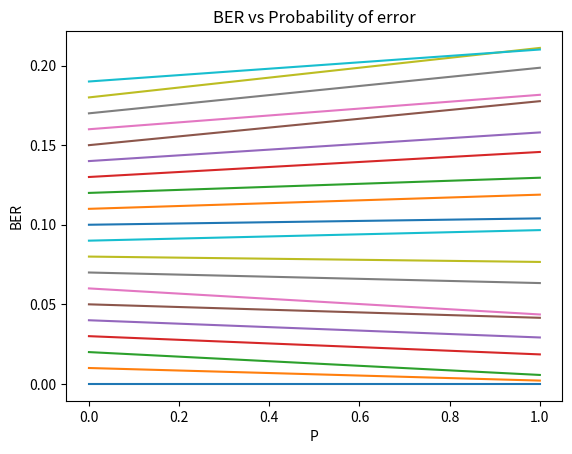

Source code (Python):
import numpy as np
import math
from matplotlib import pyplot as plt 

def generatorMatrix(p):
    """Create Generator matrix for hamming code"""

    #calculate n and k from p
    n = 2**(p)-1 
    k = n-p

    #Initalise P matrix
    P = np.zeros((k,p),int)

    #populate P matrix
    row = 0
    for i in range(1,n+1):
        binary = "{0:b}".format(i)
        binary =list("0"*(n-k-len(binary)) + binary)
        binary =  np.int_(binary)
        #remove rows with only 1 1 to allow systematic matrix
        if np.count_nonzero(binary) > 1:
            P[row] = binary
            row += 1
    #Return matrix and add identity 
    return np.concatenate((np.identity(k),P),axis=1)

def parityCheckMatrix(G):
    """Convert generator matrix into parity matrix"""
    p = G.shape[1]-G.shape[0]
    P = G[:,-p:]
    H = np.zeros((p,G.shape[1]))
    H[:,:G.shape[1]-p] = np.transpose(P)
    H[:,G.shape[1]-p:] = np.identity(p)
    return H

def encode(d,G):
    """Encode data to transmitted data"""
    return np.remainder(np.matmul(d,G),2)

def calcSyndrome(H,c):
    """Find sydrome for a recieved word"""
    Ht = np.transpose(H)
    return tuple(np.remainder(np.matmul(c,Ht),2))

def generateSyndromes(H):
    n = np.shape(H)[1]
    lookup = {}
    lookup[(0.0,0.0,0.0,0.0)] = np.zeros(n)
    for i in range(n):
        e = np.zeros(n)
        e[i] = 1
        lookup[calcSyndrome(H,e)] = e
    return lookup

def decode(H,c,lookup):
    syndrome = calcSyndrome(H,c)
    k = np.shape(H)[1]-np.shape(H)[0]
    e = lookup[syndrome]
    return np.remainder(c+e,2)[:k]

def generateError(p,a):
    n = 2**(p)-1
    e = np.zeros(n)
    for i in range(n):
        if np.random.random() < a:
            e[i] = 1
    return e

def simulate(p,tests,iter):
    G = generatorMatrix(p)
    H = parityCheckMatrix(G)
    n = 2**(p)-1 
    k = n-p
    lookup = generateSyndromes(H)
    results = np.zeros((2,len(tests)))
    results[0] = tests
    testNum = 0
    for i in tests:
        for j in range(iter):
            d = np.random.randint(0,2,k)
            c = encode(d,G)
            e = generateError(p,i)
            #print(e)
            v = np.remainder(c+e,2)
            corrected = decode(H,v,lookup)
            errors = 0

            for bit in range(len(d)):
                if d[bit] != corrected[bit]:
                    errors += 1
            results[1][testNum] += errors/iter/k
        testNum += 1
    return results
            

result = simulate(4,np.arange(0,0.2,0.01),1000)
print(result)
plt.title("BER vs Probability of error")
plt.xlabel("P")
plt.ylabel("BER")
plt.plot(result)
plt.show()